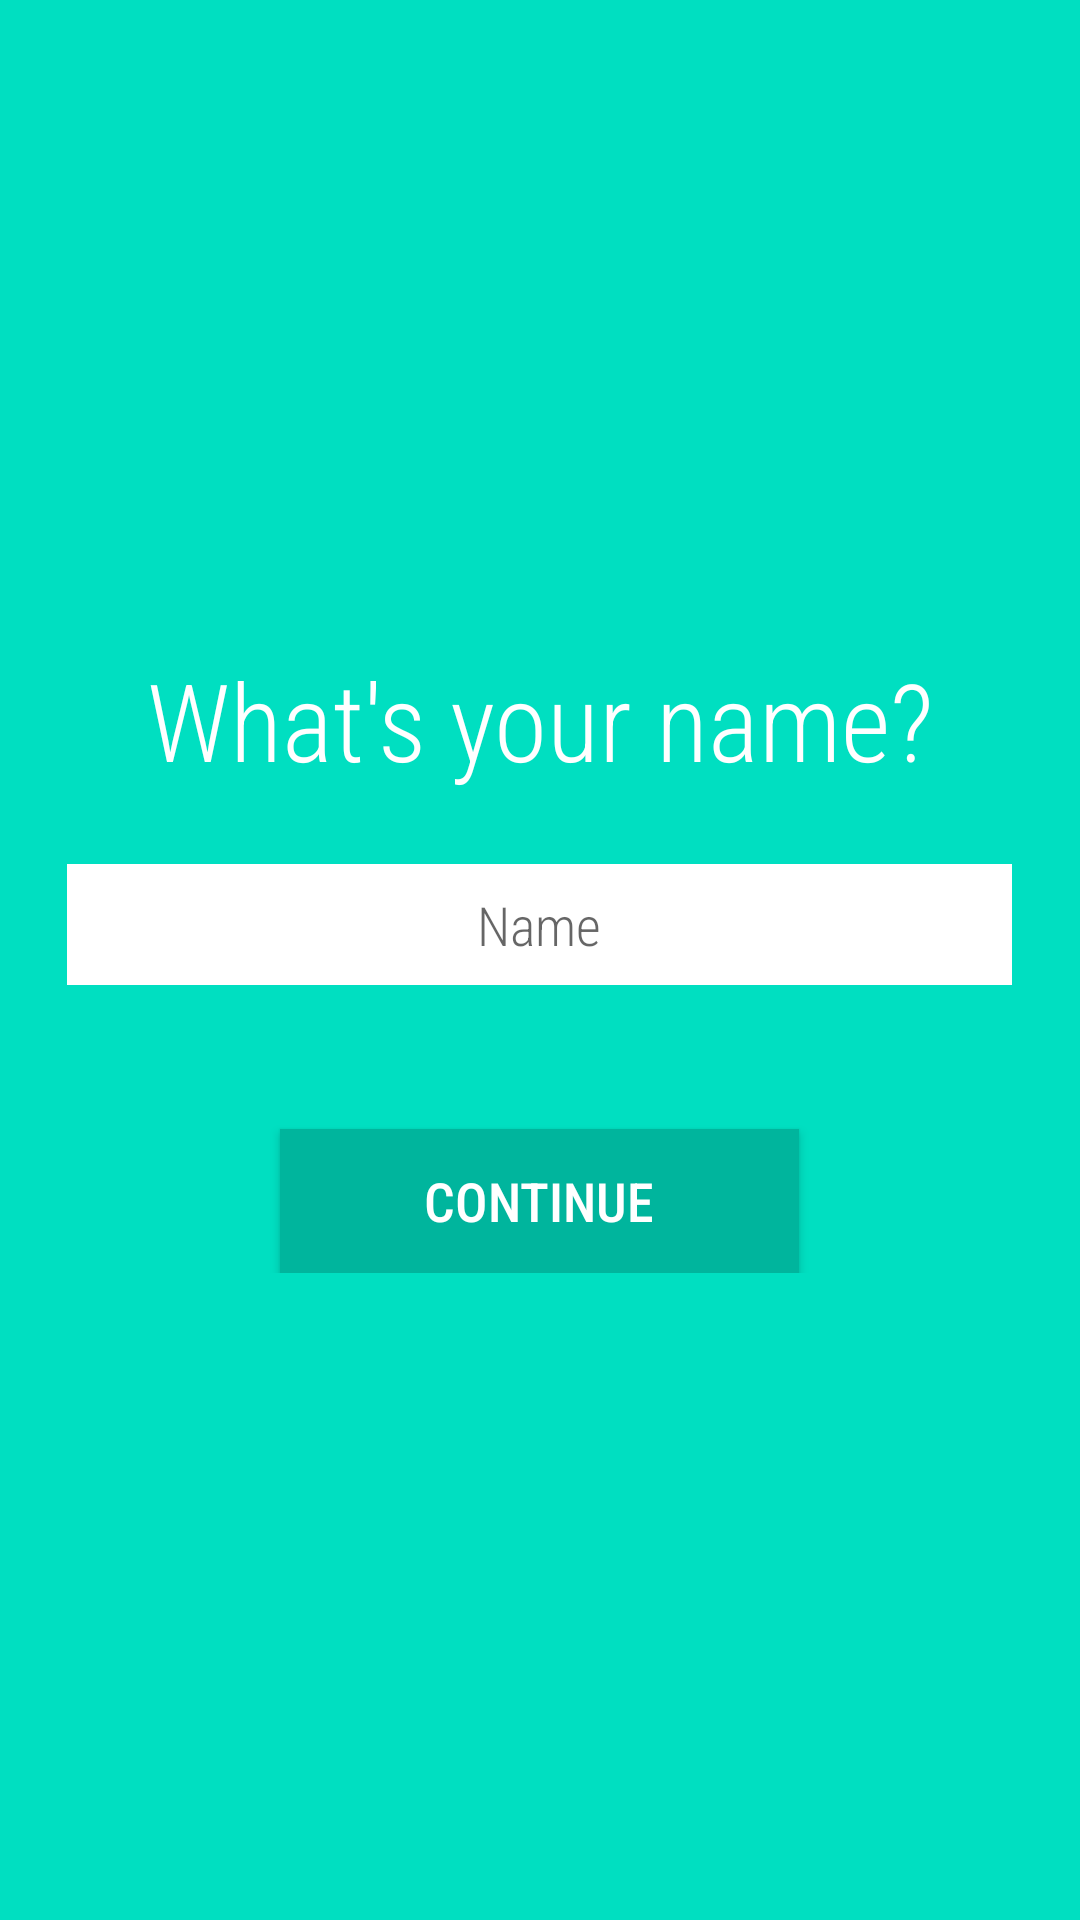

This screen was rendered from an Android layout file. Write that file and the resources it references.
<!-- AndroidManifest.xml: application theme AppTheme -->
<!-- res/layout/fragment_create_account.xml -->
<?xml version="1.0" encoding="utf-8"?>
<androidx.constraintlayout.widget.ConstraintLayout xmlns:android="http://schemas.android.com/apk/res/android"
    xmlns:app="http://schemas.android.com/apk/res-auto"
    xmlns:tools="http://schemas.android.com/tools"
    android:id="@+id/rootCreateFragment"
    android:layout_width="match_parent"
    android:layout_height="match_parent"
    android:background="@color/colorPrimary"
    android:orientation="vertical">

    <LinearLayout
        android:id="@+id/linearLayoutTitle"
        android:layout_width="match_parent"
        android:layout_height="wrap_content"
        android:orientation="vertical"
        app:layout_constraintBottom_toBottomOf="parent"
        app:layout_constraintEnd_toEndOf="parent"
        app:layout_constraintHorizontal_bias="0.5"
        app:layout_constraintStart_toStartOf="parent"
        app:layout_constraintTop_toTopOf="parent">

        <TextView
            android:id="@+id/txtCreateTitle"
            android:layout_width="match_parent"
            android:layout_height="wrap_content"
            android:fontFamily="sans-serif-condensed-light"
            android:gravity="center_horizontal"
            android:text="@string/create_title"
            android:textColor="#FFFFFF"
            android:textSize="36sp"
            app:layout_constraintBottom_toTopOf="@+id/linearLayoutForm"
            app:layout_constraintEnd_toEndOf="parent"
            app:layout_constraintHorizontal_bias="0.5"
            app:layout_constraintStart_toStartOf="parent"
            app:layout_constraintTop_toTopOf="parent" />

        <EditText
            android:id="@+id/editUsername"
            android:layout_width="wrap_content"
            android:layout_height="wrap_content"
            android:layout_gravity="center_horizontal"
            android:layout_marginTop="24dp"
            android:background="@color/colorWhite"
            android:ems="15"
            android:fontFamily="sans-serif-condensed-light"
            android:gravity="center_horizontal"
            android:hint="@string/edit_username"
            android:inputType="textPersonName"
            android:padding="8dp"
            android:textSize="18sp"
            app:layout_constraintEnd_toEndOf="parent"
            app:layout_constraintHorizontal_bias="0.5"
            app:layout_constraintStart_toStartOf="parent"
            app:layout_constraintTop_toBottomOf="@+id/txtCreateTitle" />

        <Button
            android:id="@+id/btnCreateAccount"
            android:layout_width="wrap_content"
            android:layout_height="wrap_content"
            android:layout_gravity="center_horizontal"
            android:layout_marginTop="48dp"
            android:background="@color/colorSecondary"
            android:fontFamily="sans-serif-condensed-medium"
            android:paddingStart="48dp"
            android:paddingEnd="48dp"
            android:text="@string/btn_create_account"
            android:textColor="@color/colorWhite"
            android:textSize="18sp"
            app:layout_constraintEnd_toEndOf="parent"
            app:layout_constraintHorizontal_bias="0.5"
            app:layout_constraintStart_toStartOf="parent"
            app:layout_constraintTop_toBottomOf="@+id/editUsername" />
    </LinearLayout>

</androidx.constraintlayout.widget.ConstraintLayout>
<!-- resources referenced by this layout -->
<resources>
  <color name="colorPrimary">#00DFC1</color>
  <color name="colorSecondary">#00b59d</color>
  <color name="colorWhite">#FFFFFF</color>
  <string name="btn_create_account">Continue</string>
  <string name="create_title">What\'s your name?</string>
  <string name="edit_username">Name</string>
  <style name="AppTheme" parent="Theme.AppCompat.Light.DarkActionBar">
          <item name="colorPrimary">@color/colorPrimary</item>
          <item name="colorPrimaryDark">@color/colorPrimaryDark</item>
          <item name="colorAccent">@color/colorAccent</item>
      </style>
  <color name="colorPrimaryDark">#282828</color>
  <color name="colorAccent">#D81B60</color>
</resources>
